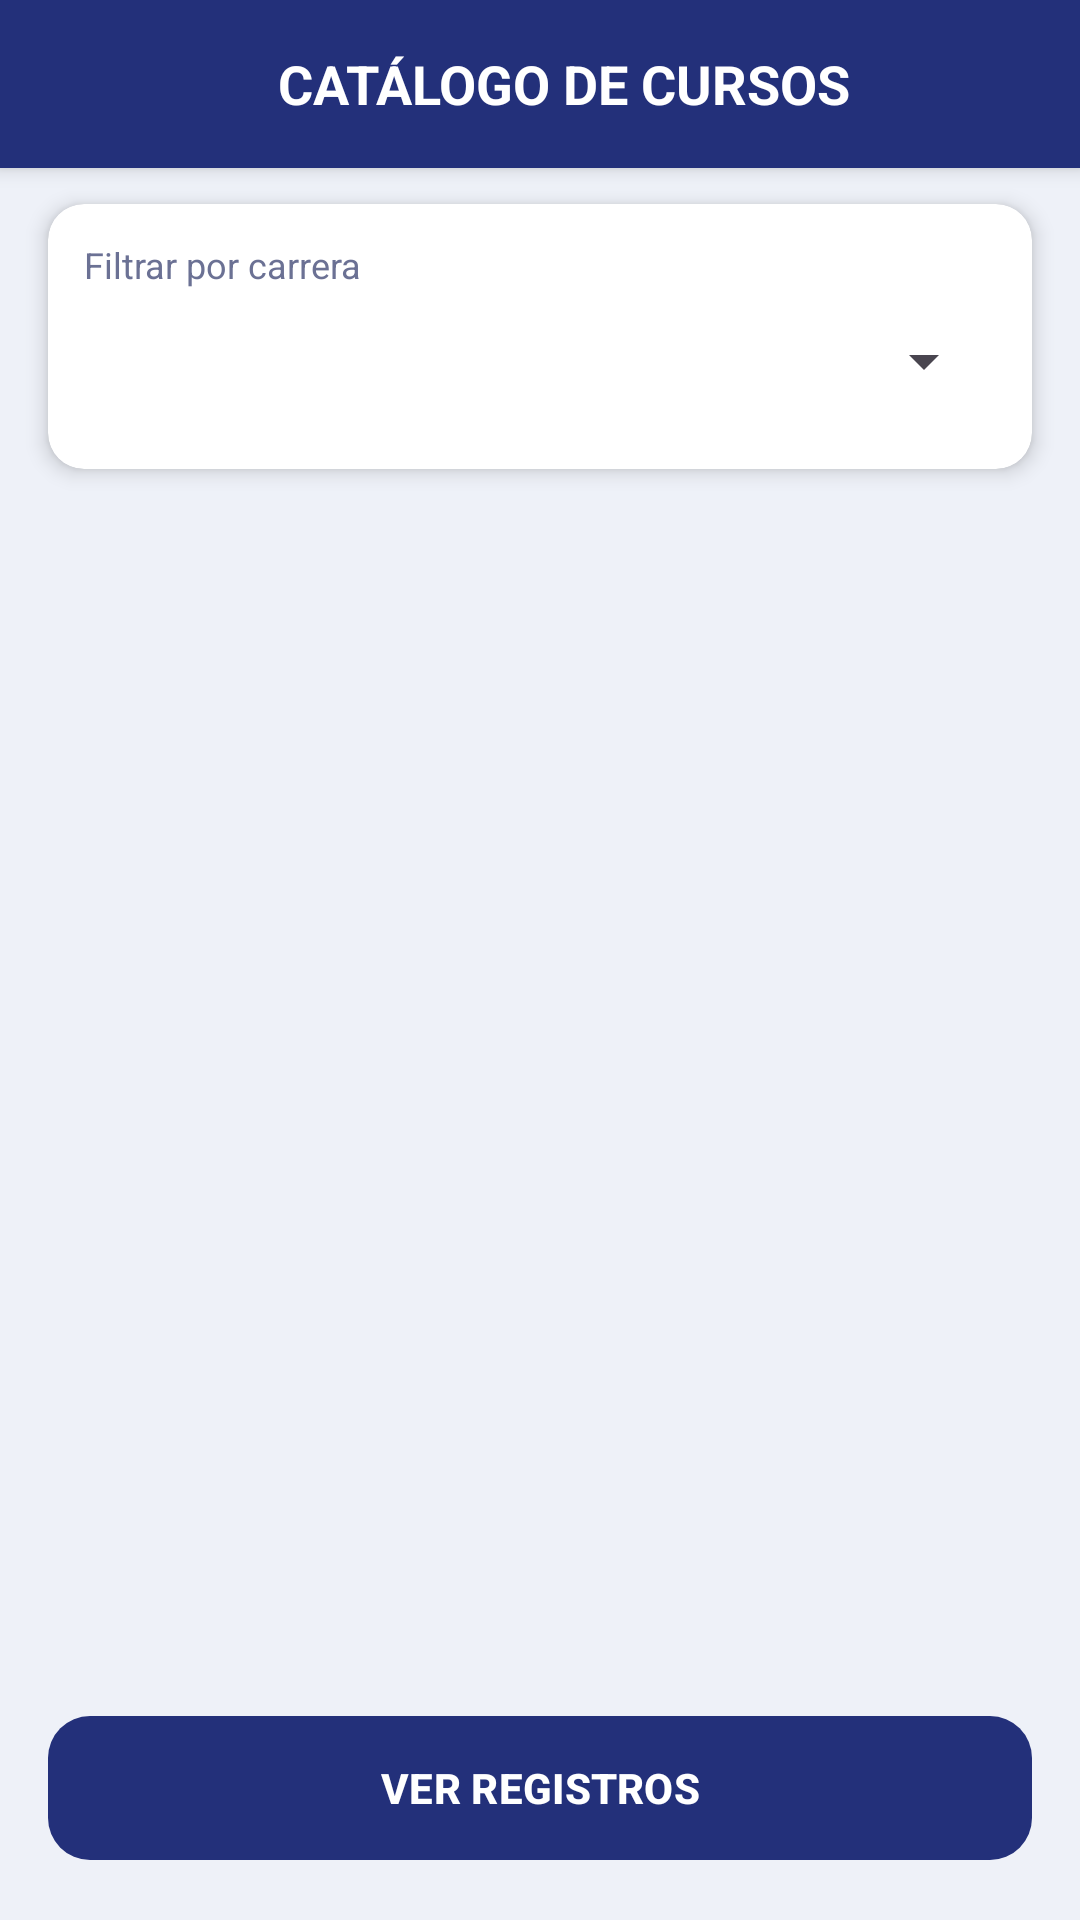

Reconstruct the res/layout file that produces this screen, plus the resources it refers to.
<!-- AndroidManifest.xml: application theme Theme.AppCursos -->
<!-- res/layout/activity_main.xml -->
<?xml version="1.0" encoding="utf-8"?>
<androidx.constraintlayout.widget.ConstraintLayout xmlns:android="http://schemas.android.com/apk/res/android"
    xmlns:app="http://schemas.android.com/apk/res-auto"
    xmlns:tools="http://schemas.android.com/tools"
    android:id="@+id/main"
    android:layout_width="match_parent"
    android:layout_height="match_parent"
    android:background="#EEF1F8"
    android:textAlignment="center"
    tools:context=".Vista.MainActivity">

    <TextView
        android:id="@+id/txtTitulo"
        android:layout_width="0dp"
        android:layout_height="56dp"
        android:background="#23307A"
        android:elevation="4dp"
        android:gravity="center_vertical"
        android:paddingStart="16dp"
        android:text="CATÁLOGO DE CURSOS"
        android:textAlignment="center"
        android:textColor="#FFFFFF"
        android:textSize="18sp"
        android:textStyle="bold"
        app:layout_constraintEnd_toEndOf="parent"
        app:layout_constraintStart_toStartOf="parent"
        app:layout_constraintTop_toTopOf="parent" />

    <androidx.cardview.widget.CardView
        android:id="@+id/cardFiltro"
        android:layout_width="0dp"
        android:layout_height="wrap_content"
        android:layout_marginStart="16dp"
        android:layout_marginTop="12dp"
        android:layout_marginEnd="16dp"
        app:cardBackgroundColor="#FFFFFF"
        app:cardCornerRadius="12dp"
        app:cardElevation="4dp"
        app:layout_constraintEnd_toEndOf="parent"
        app:layout_constraintStart_toStartOf="parent"
        app:layout_constraintTop_toBottomOf="@+id/txtTitulo">

        <LinearLayout
            android:id="@+id/idTitulo"
            android:layout_width="match_parent"
            android:layout_height="wrap_content"
            android:orientation="vertical"
            android:padding="12dp"
            android:textAlignment="center">

            <TextView
                android:layout_width="wrap_content"
                android:layout_height="wrap_content"
                android:text="Filtrar por carrera"
                android:textColor="#6B7194"
                android:textSize="12sp" />

            <Spinner
                android:id="@+id/spnCarreras"
                android:layout_width="match_parent"
                android:layout_height="48dp" />
        </LinearLayout>
    </androidx.cardview.widget.CardView>

    <androidx.recyclerview.widget.RecyclerView
        android:id="@+id/rvLista"
        android:layout_width="0dp"
        android:layout_height="0dp"
        android:layout_marginTop="8dp"
        android:layout_marginBottom="8dp"
        android:clipToPadding="false"
        android:paddingStart="8dp"
        android:paddingEnd="8dp"
        app:layoutManager="androidx.recyclerview.widget.GridLayoutManager"
        app:layout_constraintBottom_toTopOf="@+id/btnVerRegistros"
        app:layout_constraintEnd_toEndOf="parent"
        app:layout_constraintStart_toStartOf="parent"
        app:layout_constraintTop_toBottomOf="@+id/cardFiltro"
        app:spanCount="2" />

    <com.google.android.material.button.MaterialButton
        android:id="@+id/btnVerRegistros"
        android:layout_width="0dp"
        android:layout_height="56dp"
        android:layout_marginStart="16dp"
        android:layout_marginEnd="16dp"
        android:layout_marginBottom="16dp"
        android:text="VER REGISTROS"
        android:textColor="#FFFFFF"
        android:textStyle="bold"
        app:backgroundTint="#23307A"
        app:cornerRadius="14dp"
        app:layout_constraintBottom_toBottomOf="parent"
        app:layout_constraintEnd_toEndOf="parent"
        app:layout_constraintStart_toStartOf="parent" />

</androidx.constraintlayout.widget.ConstraintLayout>
<!-- resources referenced by this layout -->
<resources>
  <style name="Theme.AppCursos" parent="Base.Theme.AppCursos" />
  <style name="Base.Theme.AppCursos" parent="Theme.Material3.DayNight.NoActionBar">
          
          
      </style>
</resources>
